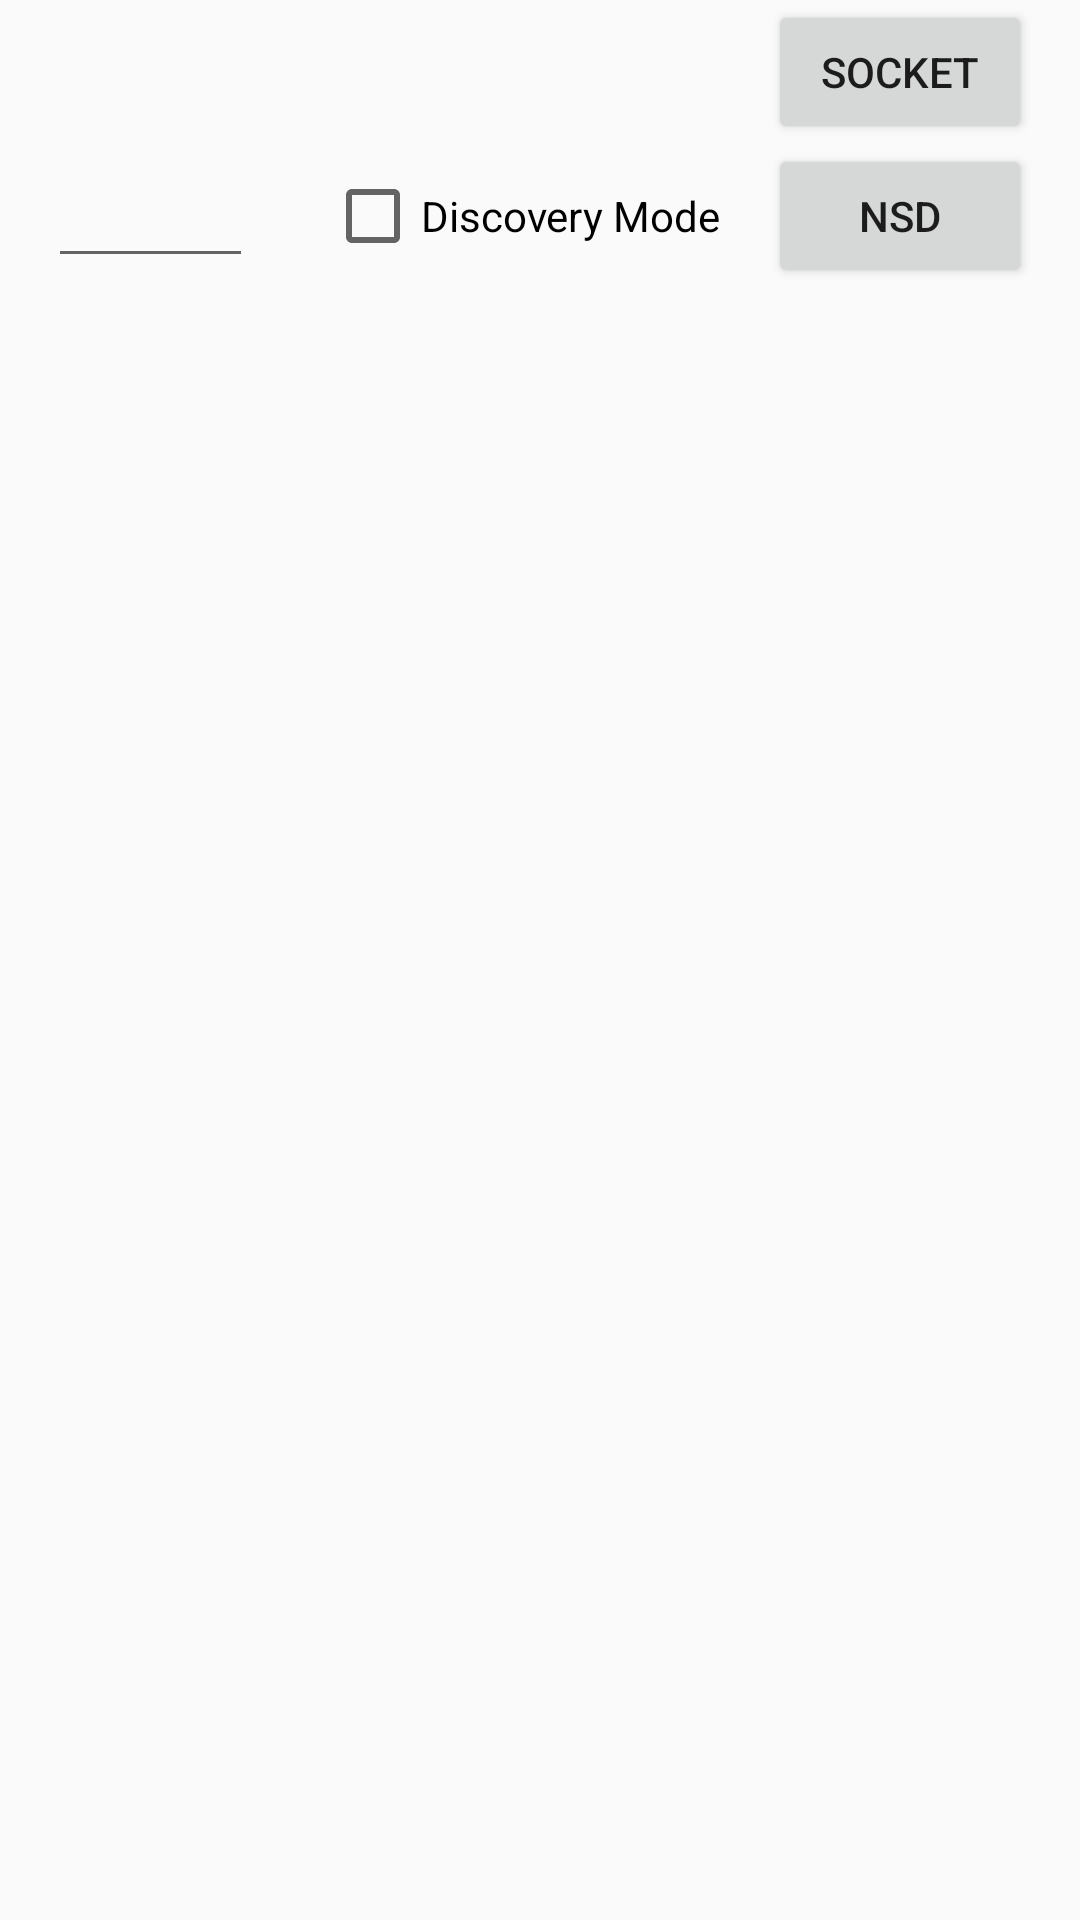

Write the Android layout XML for this screen, with the resource values it uses.
<!-- AndroidManifest.xml: activity theme Theme.LinkPa -->
<!-- res/layout/activity_main.xml -->
<?xml version="1.0" encoding="utf-8"?>
<LinearLayout xmlns:android="http://schemas.android.com/apk/res/android"
    xmlns:app="http://schemas.android.com/apk/res-auto"
    xmlns:tools="http://schemas.android.com/tools"
    android:layout_width="match_parent"
    android:layout_height="match_parent"
    android:orientation="vertical"
    tools:context=".main.MainActivity">

    <LinearLayout
        android:layout_width="match_parent"
        android:layout_height="wrap_content"
        android:gravity="center_vertical"
        android:orientation="horizontal"
        android:paddingHorizontal="16dp">

        <View
            android:id="@+id/main_socket_server_status"
            android:layout_width="8dp"
            android:layout_height="8dp"
            android:layout_marginEnd="16dp" />

        <TextView
            android:id="@+id/main_socket_port"
            android:layout_width="wrap_content"
            android:layout_height="wrap_content" />

        <View
            android:layout_width="0dp"
            android:layout_height="0dp"
            android:layout_weight="1" />

        <Button
            android:id="@+id/main_start_socket"
            android:layout_width="wrap_content"
            android:layout_height="wrap_content"
            android:text="Socket"
            tools:ignore="HardcodedText" />

    </LinearLayout>

    <LinearLayout
        android:layout_width="match_parent"
        android:layout_height="wrap_content"
        android:gravity="center_vertical"
        android:orientation="horizontal"
        android:paddingHorizontal="16dp">

        <EditText
            android:id="@+id/main_server_name"
            android:layout_width="0dp"
            android:layout_height="wrap_content"
            android:layout_weight="1"
            android:inputType="text" />

        <View
            android:id="@+id/main_server_status"
            android:layout_width="8dp"
            android:layout_height="8dp"
            android:layout_marginEnd="16dp" />

        <CheckBox
            android:id="@+id/main_discovery_mode"
            android:layout_width="wrap_content"
            android:layout_height="wrap_content"
            android:layout_marginEnd="16dp"
            android:text="Discovery Mode"
            tools:ignore="HardcodedText" />

        <Button
            android:id="@+id/main_start_server"
            android:layout_width="wrap_content"
            android:layout_height="wrap_content"
            android:text="Nsd"
            tools:ignore="HardcodedText" />

    </LinearLayout>

    <androidx.recyclerview.widget.RecyclerView
        android:id="@+id/main_device_list"
        android:layout_width="match_parent"
        android:layout_height="match_parent" />


</LinearLayout>
<!-- resources referenced by this layout -->
<resources>
  <style name="Theme.LinkPa" parent="android:Theme.Material.Light.NoActionBar" />
</resources>
